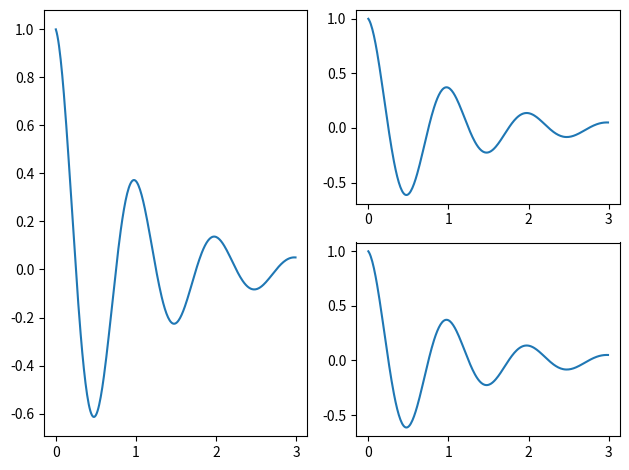

Write Python code to recreate this figure.
import matplotlib.pyplot as plt
import numpy as np


def f(t):
    return np.exp(-t) * np.cos(2*np.pi*t)

t1 = np.arange(0.0, 3.0, 0.01)

fig, axs = plt.subplots(ncols=2, nrows=2)
gs = axs[0, 0].get_gridspec()
for ax in axs[0:, 0]:
    ax.remove()
axbig = fig.add_subplot(gs[0:, 0])
axbig.plot(t1, f(t1))
axs[0, 1].plot(t1, f(t1))
axs[1, 1].plot(t1, f(t1))

fig.tight_layout()
plt.show()
